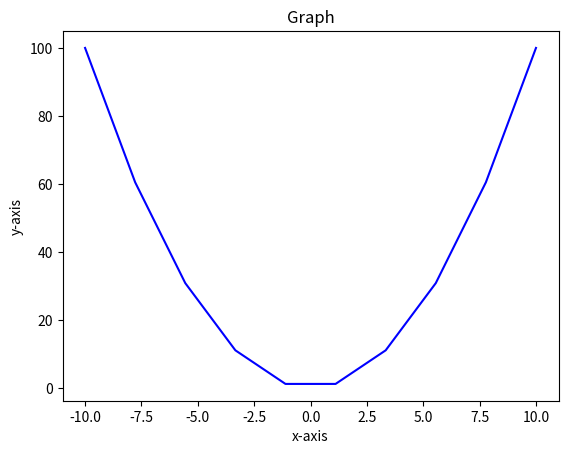

Generate this figure with matplotlib:
import matplotlib.pyplot  as plt
import numpy as np
x = np.linspace(-10, 10, 10)
y = x**2
z = y**2
plt.plot(x, y, color = "blue")
plt.xlabel("x-axis")
plt.ylabel("y-axis")
plt.title("Graph")
plt.show()
